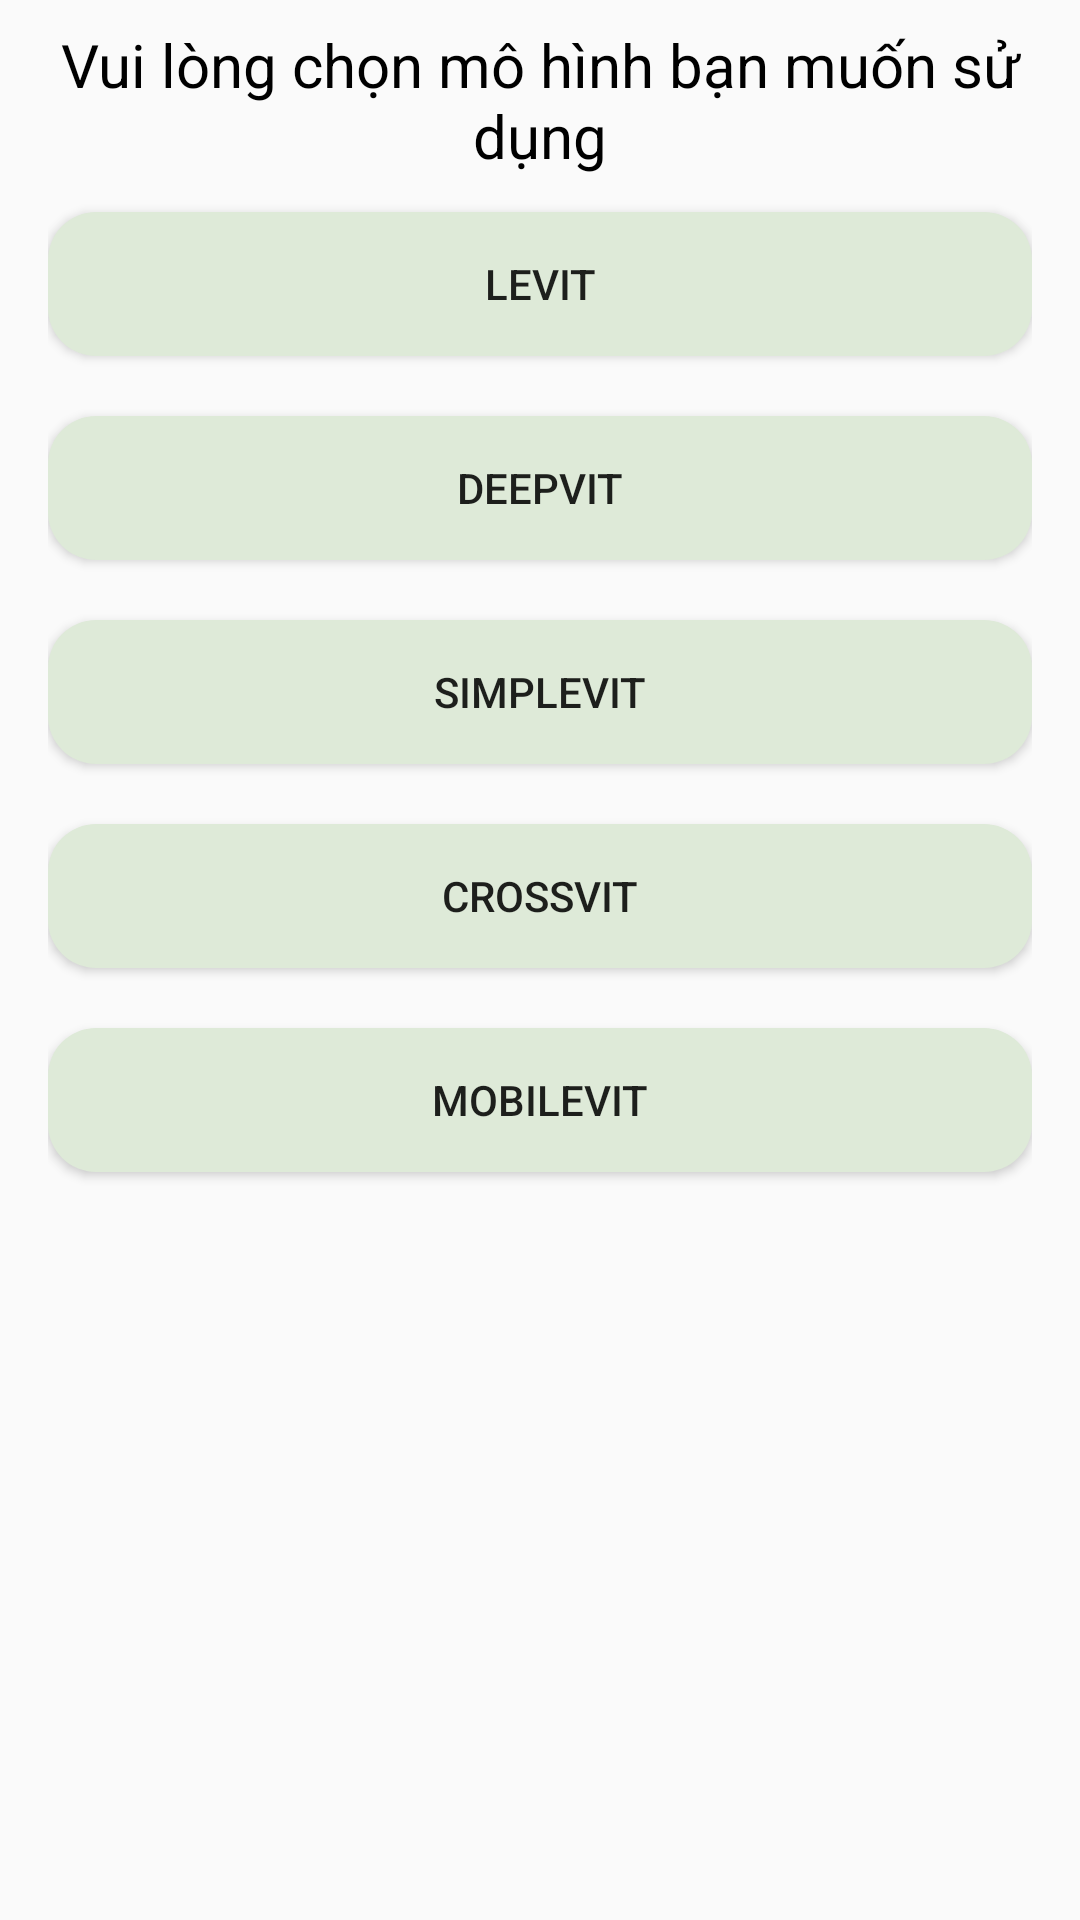

Produce the Android XML layout that renders to this screen, including the resource entries it uses.
<!-- AndroidManifest.xml: application theme AppTheme.NoActionBar -->
<!-- res/layout/dialog_select_model.xml -->
<?xml version="1.0" encoding="utf-8"?>
<androidx.constraintlayout.widget.ConstraintLayout xmlns:android="http://schemas.android.com/apk/res/android"
    xmlns:app="http://schemas.android.com/apk/res-auto"
    android:layout_width="match_parent"
    android:layout_height="match_parent">

    <TextView
        android:id="@+id/textView26"
        android:layout_width="wrap_content"
        android:layout_height="wrap_content"
        android:layout_marginTop="8dp"
        android:text="Vui lòng chọn mô hình bạn muốn sử dụng"
        android:textAlignment="center"
        android:textColor="@color/black"
        android:textSize="20sp"
        app:layout_constraintEnd_toEndOf="parent"
        app:layout_constraintStart_toStartOf="parent"
        app:layout_constraintTop_toTopOf="parent" />

    <ScrollView
        android:id="@+id/scrollView3"
        android:layout_width="0dp"
        android:layout_height="0dp"
        android:layout_marginStart="8dp"
        android:layout_marginEnd="8dp"
        android:layout_marginBottom="32dp"
        app:layout_constraintBottom_toBottomOf="parent"
        app:layout_constraintEnd_toEndOf="parent"
        app:layout_constraintStart_toStartOf="parent"
        app:layout_constraintTop_toBottomOf="@+id/textView26">

        <LinearLayout
            android:layout_width="match_parent"
            android:layout_height="wrap_content"
            android:layout_marginStart="8dp"
            android:layout_marginEnd="8dp"
            android:orientation="vertical">

            <Button
                android:id="@+id/levit_btn"
                android:layout_width="match_parent"
                android:layout_height="wrap_content"
                android:layout_marginTop="12dp"
                android:layout_marginBottom="12dp"
                android:background="@drawable/border_shape"
                android:backgroundTint="@color/top3"
                android:text="levit" />

            <Button
                android:id="@+id/deepvit_btn"
                android:layout_width="match_parent"
                android:layout_height="wrap_content"
                android:layout_marginTop="8dp"
                android:layout_marginBottom="12dp"
                android:background="@drawable/border_shape"
                android:backgroundTint="@color/top3"
                android:text="deepvit" />

            <Button
                android:id="@+id/simplevit_btn"
                android:layout_width="match_parent"
                android:layout_height="wrap_content"
                android:layout_marginTop="8dp"
                android:layout_marginBottom="12dp"
                android:background="@drawable/border_shape"
                android:backgroundTint="@color/top3"
                android:text="simplevit" />

            <Button
                android:id="@+id/crossvit_btn"
                android:layout_width="match_parent"
                android:layout_height="wrap_content"
                android:layout_marginTop="8dp"
                android:layout_marginBottom="12dp"
                android:background="@drawable/border_shape"
                android:backgroundTint="@color/top3"
                android:text="crossvit" />

            <Button
                android:id="@+id/mobilevit_btn"
                android:layout_width="match_parent"
                android:layout_height="wrap_content"
                android:layout_marginTop="8dp"
                android:layout_marginBottom="12dp"
                android:background="@drawable/border_shape"
                android:backgroundTint="@color/top3"
                android:text="mobilevit" />
        </LinearLayout>
    </ScrollView>
</androidx.constraintlayout.widget.ConstraintLayout>
<!-- resources referenced by this layout -->
<resources>
  <color name="black">#FF000000</color>
  <color name="top3">@color/colorPrimaryDark</color>
  <!-- drawable border_shape (drawable) -->
  <?xml version="1.0" encoding="utf-8"?>
  <selector xmlns:android="http://schemas.android.com/apk/res/android">
      <item>
          <shape android:shape="rectangle">
              <corners android:radius="16dp" />
              <solid android:color="@android:color/white" />
          </shape>
      </item>
  
  </selector>
  <style name="AppTheme.NoActionBar">
          <item name="windowActionBar">false</item>
          <item name="windowNoTitle">true</item>
          <item name="android:screenOrientation">portrait</item>
      </style>
  <color name="colorPrimaryDark">#DEEAD8</color>
</resources>
